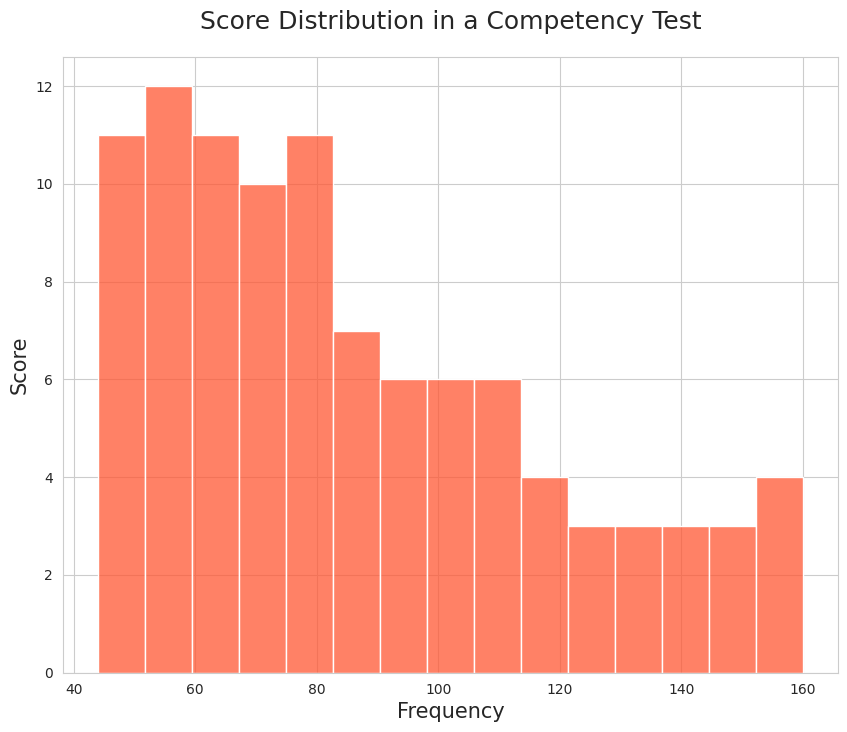

The script that saved this image:

import seaborn as sns
import pandas as pd
import matplotlib.pyplot as plt

# Creating a DataFrame from the given table data.
data = {
    'Score': [
        50, 55, 52, 48, 49, 53, 45, 60, 57, 54, 50, 51, 58, 65, 62, 70, 75, 78, 80, 72,
        68, 66, 63, 61, 59, 55, 53, 52, 49, 47, 46, 44, 50, 56, 58, 60, 62, 64, 67, 69,
        71, 73, 76, 77, 78, 80, 82, 85, 87, 90, 92, 95, 98, 100, 102, 105, 108, 110, 112, 115,
        65, 68, 70, 72, 74, 76, 78, 80, 83, 85, 88, 90, 92, 95, 97, 99, 102, 105, 107, 110,
        112, 115, 118, 120, 123, 125, 128, 130, 132, 135, 138, 140, 143, 145, 148, 150, 153, 155, 158, 160
    ]
}

df = pd.DataFrame(data)

# Setting the aesthetic style of the plots.
sns.set_style('whitegrid')

# Setting the size of the plot.
plt.figure(figsize=(10, 8))

# Creating a horizontal histogram with the specified bin width and color.
sns.histplot(df['Score'], bins=15, color='#ff5733', kde=False, orientation='horizontal')

# Customizing plot labels and title.
plt.title('Score Distribution in a Competency Test', fontsize=18, pad=20)
plt.xlabel('Frequency', fontsize=15)
plt.ylabel('Score', fontsize=15)

# Show the plot.
plt.show()
